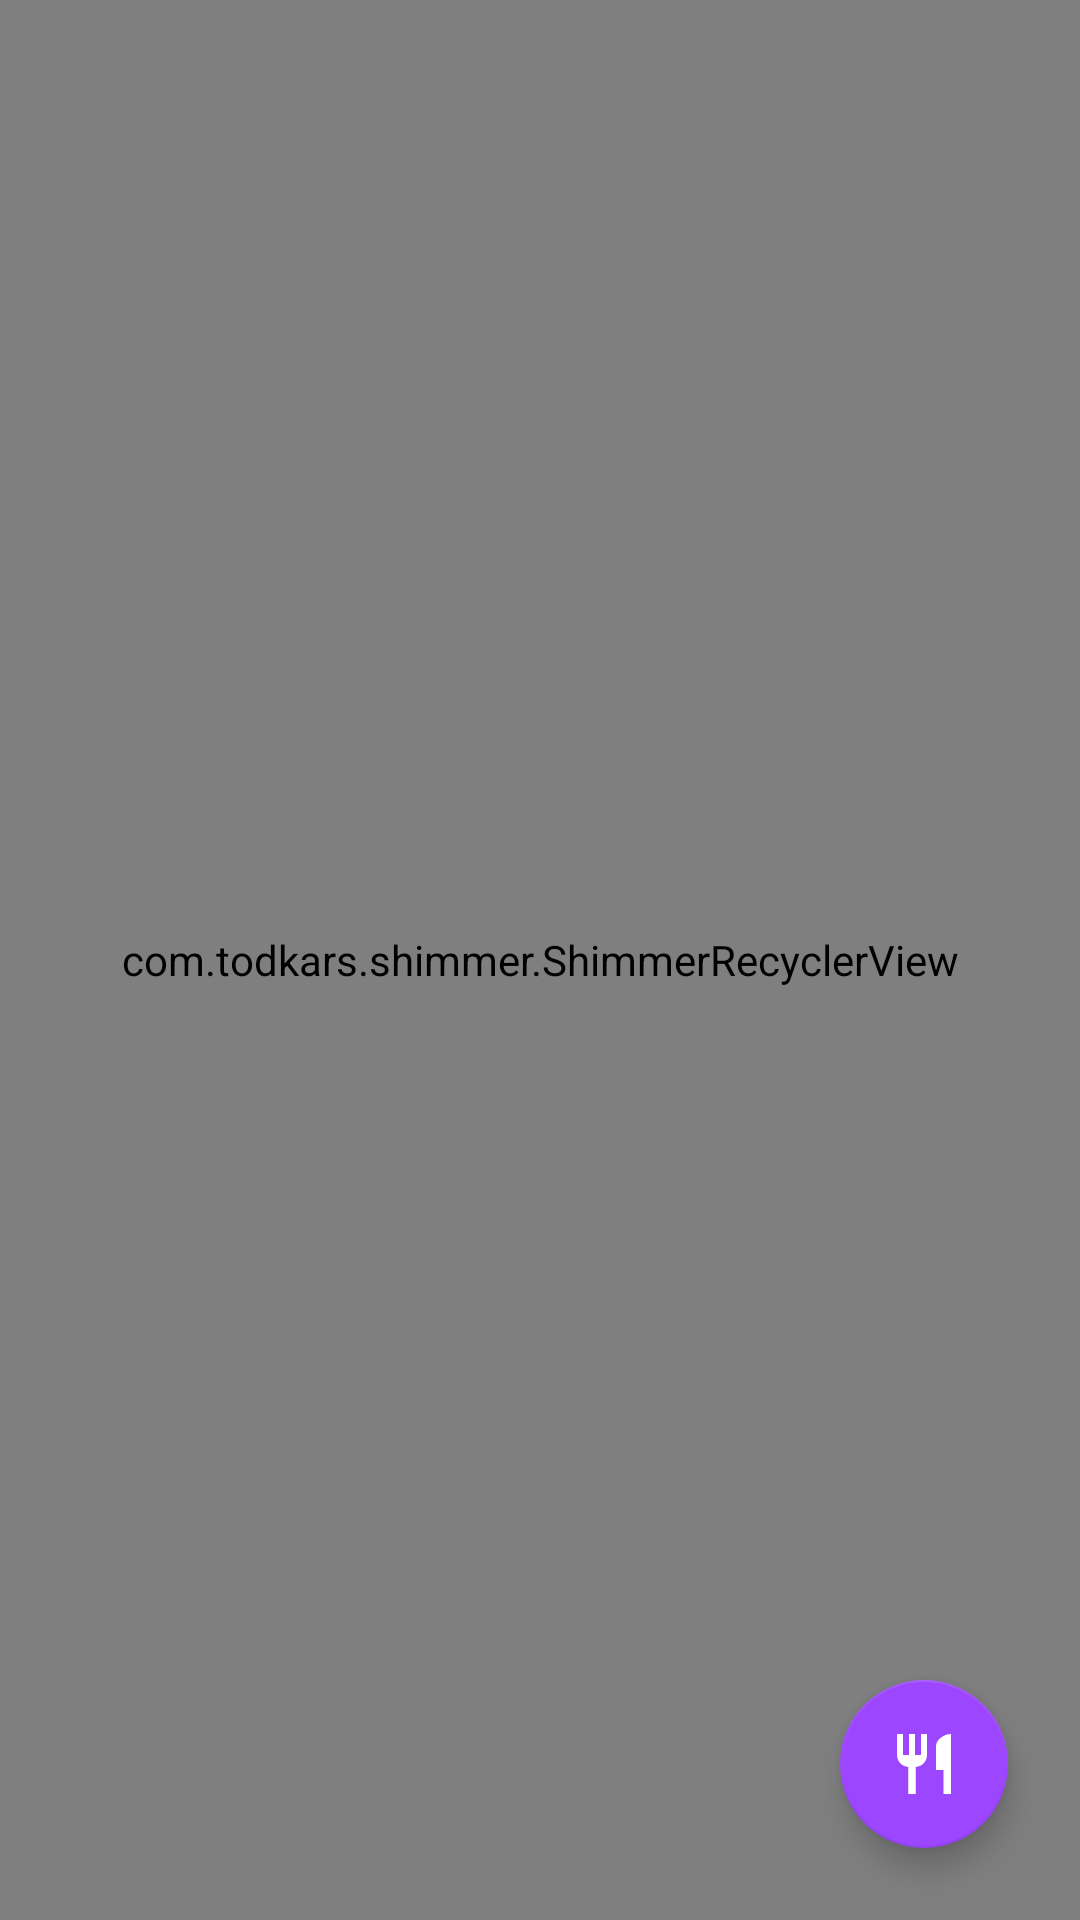

Produce the Android XML layout that renders to this screen, including the resource entries it uses.
<!-- AndroidManifest.xml: application theme SplashScreenStyle -->
<!-- res/layout/fragment_recipes.xml -->
<?xml version="1.0" encoding="utf-8"?>
<RelativeLayout xmlns:android="http://schemas.android.com/apk/res/android"
    xmlns:tools="http://schemas.android.com/tools"
    android:layout_width="match_parent"
    android:layout_height="match_parent"
    xmlns:app="http://schemas.android.com/apk/res-auto"
    android:background="@color/backgroundColor"
    tools:context=".mainActivityFragments.recipesFrag.RecipesFragment">

    <com.todkars.shimmer.ShimmerRecyclerView
        android:id="@+id/recyclerViewRecipesFragment"
        android:layout_width="match_parent"
        android:layout_height="match_parent"
        android:clipToPadding="false"
        android:layout_alignParentTop="true"
        android:orientation="vertical"
        app:shimmer_recycler_layout="@layout/layout_place_holder_for_items"
        />

    <ImageView
        android:id="@+id/imageViewNoInternet"
        android:layout_width="100dp"
        android:layout_height="100dp"
        android:src="@drawable/ic_sad_emoji"
        android:alpha="0.5"
        android:visibility="gone"
        android:layout_centerInParent="true"
        android:contentDescription="TODO" />

    <TextView
        android:id="@+id/textVieWNoInternetConnection"
        android:layout_width="wrap_content"
        android:layout_height="wrap_content"
        android:layout_below="@id/imageViewNoInternet"
        android:layout_centerHorizontal="true"
        android:layout_marginTop="8dp"
        android:layout_marginBottom="16dp"
        android:alpha="0.7"
        android:visibility="gone"
        android:text="@string/no_internet_connection"
        android:textSize="20sp"
        android:textStyle="bold"
        />
    <com.google.android.material.floatingactionbutton.FloatingActionButton
        android:id="@+id/fabCategories"
        android:layout_width="wrap_content"
        android:layout_height="wrap_content"
        android:src="@drawable/ic_restaurant"
        app:tint="@color/white"
        android:focusable="true"
        app:backgroundTint="@color/colorAccent"
        android:layout_alignParentBottom="true"
        android:layout_alignParentEnd="true"
        android:layout_marginBottom="24dp"
        android:layout_marginEnd="24dp"
        />

</RelativeLayout>
<!-- res/layout/layout_place_holder_for_items.xml (included above) -->
<?xml version="1.0" encoding="utf-8"?>
<androidx.constraintlayout.widget.ConstraintLayout
    xmlns:android="http://schemas.android.com/apk/res/android"
    xmlns:app="http://schemas.android.com/apk/res-auto"
    xmlns:tools="http://schemas.android.com/tools"
    android:layout_width="match_parent"
    android:layout_height="200dp"
    android:layout_marginBottom="4dp"
    android:layout_marginTop="4dp"
    >

    <View
        android:id="@+id/view"
        android:layout_width="200dp"
        android:layout_height="match_parent"
        android:background="@color/placeHolderColor"
        app:layout_constraintBottom_toBottomOf="parent"
        app:layout_constraintStart_toStartOf="parent"
        app:layout_constraintTop_toTopOf="parent" />

    <View
        android:id="@+id/view2"
        android:layout_width="0dp"
        android:layout_height="50dp"
        android:layout_marginStart="12dp"
        android:layout_marginTop="12dp"
        android:layout_marginEnd="12dp"
        android:background="@color/placeHolderColor"
        app:layout_constraintEnd_toEndOf="parent"
        app:layout_constraintHorizontal_bias="1.0"
        app:layout_constraintStart_toEndOf="@+id/view"
        app:layout_constraintTop_toTopOf="parent" />

    <View
        android:id="@+id/view3"
        android:layout_width="0dp"
        android:layout_height="65dp"
        android:layout_marginStart="12dp"
        android:layout_marginTop="12dp"
        android:layout_marginEnd="12dp"
        android:background="@color/placeHolderColor"
        app:layout_constraintEnd_toEndOf="parent"
        app:layout_constraintStart_toEndOf="@+id/view"
        app:layout_constraintTop_toBottomOf="@+id/view2" />


    <View
        android:id="@+id/view4"
        android:layout_width="36dp"
        android:layout_height="36dp"
        android:layout_marginStart="12dp"
        android:layout_marginTop="12dp"
        android:layout_marginBottom="12dp"
        android:background="@color/placeHolderColor"
        app:layout_constraintBottom_toBottomOf="parent"
        app:layout_constraintStart_toStartOf="@+id/view3"
        app:layout_constraintTop_toBottomOf="@+id/view3" />


    <View
        android:id="@+id/view5"
        android:layout_width="36dp"
        android:layout_height="36dp"
        android:layout_marginStart="12dp"
        android:layout_marginTop="12dp"
        android:layout_marginBottom="12dp"
        android:background="@color/placeHolderColor"
        app:layout_constraintBottom_toBottomOf="parent"
        app:layout_constraintStart_toEndOf="@+id/view4"
        app:layout_constraintTop_toTopOf="@+id/view4"
        app:layout_constraintVertical_bias="1.0" />


    <View
        android:id="@+id/view6"
        android:layout_width="36dp"
        android:layout_height="36dp"
        android:layout_marginStart="12dp"
        android:layout_marginEnd="12dp"
        android:layout_marginBottom="12dp"
        android:background="@color/placeHolderColor"
        app:layout_constraintBottom_toBottomOf="parent"
        app:layout_constraintEnd_toEndOf="parent"
        app:layout_constraintStart_toEndOf="@+id/view5"
        app:layout_constraintTop_toTopOf="@id/view5" />


</androidx.constraintlayout.widget.ConstraintLayout>
<!-- resources referenced by this layout -->
<resources>
  <color name="backgroundColor">@color/lightGray</color>
  <color name="colorAccent">#9D46FF</color>
  <color name="placeHolderColor">@color/mediumGray</color>
  
      // Custom Chip Style
  <color name="white">#FFFFFF</color>
  <!-- drawable ic_restaurant (drawable) -->
  <vector android:height="24dp"
      android:viewportHeight="24" android:viewportWidth="24"
      android:width="24dp" xmlns:android="http://schemas.android.com/apk/res/android">
      <path android:fillColor="@android:color/white" android:pathData="M11,9L9,9L9,2L7,2v7L5,9L5,2L3,2v7c0,2.12 1.66,3.84 3.75,3.97L6.75,22h2.5v-9.03C11.34,12.84 13,11.12 13,9L13,2h-2v7zM16,6v8h2.5v8L21,22L21,2c-2.76,0 -5,2.24 -5,4z"/>
  </vector>
  <!-- drawable ic_sad_emoji (drawable) -->
  <vector android:height="24dp" android:tint="#4E5052"
      android:viewportHeight="24" android:viewportWidth="24"
      android:width="24dp" xmlns:android="http://schemas.android.com/apk/res/android">
      <path android:fillColor="@android:color/white" android:pathData="M15.5,9.5m-1.5,0a1.5,1.5 0,1 1,3 0a1.5,1.5 0,1 1,-3 0"/>
      <path android:fillColor="@android:color/white" android:pathData="M8.5,9.5m-1.5,0a1.5,1.5 0,1 1,3 0a1.5,1.5 0,1 1,-3 0"/>
      <path android:fillColor="@android:color/white" android:pathData="M11.99,2C6.47,2 2,6.48 2,12s4.47,10 9.99,10C17.52,22 22,17.52 22,12S17.52,2 11.99,2zM12,20c-4.42,0 -8,-3.58 -8,-8s3.58,-8 8,-8 8,3.58 8,8 -3.58,8 -8,8zM12,14c-2.33,0 -4.32,1.45 -5.12,3.5h1.67c0.69,-1.19 1.97,-2 3.45,-2s2.75,0.81 3.45,2h1.67c-0.8,-2.05 -2.79,-3.5 -5.12,-3.5z"/>
  </vector>
  <string name="no_internet_connection">No Internet Connection</string>
  <style name="SplashScreenStyle" parent="Theme.MaterialComponents.DayNight.NoActionBar">
          <item name="android:windowBackground">@color/colorPrimary</item>
          <item name="android:windowTranslucentStatus">true</item>
          <item name="android:windowTranslucentNavigation">true</item>
      </style>
  
  
      // Custom Bottom Navigation View
  <color name="lightGray">#F9F9F9</color>
  <color name="mediumGray">#D1D1D1</color>
  <color name="colorPrimary">#6200EA</color>
</resources>
